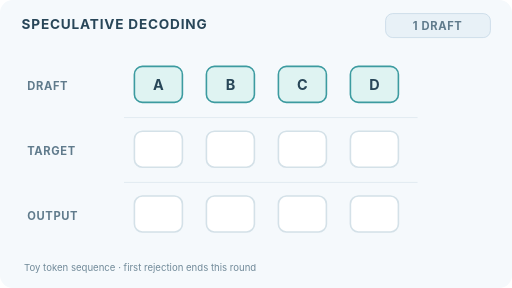
t = 0.00 s
t = 1.49 s: frame unchanged from t = 0.00 s, image omitted
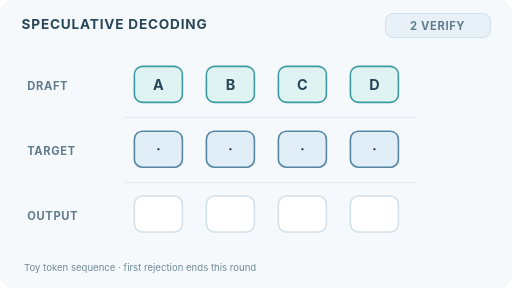
t = 2.50 s
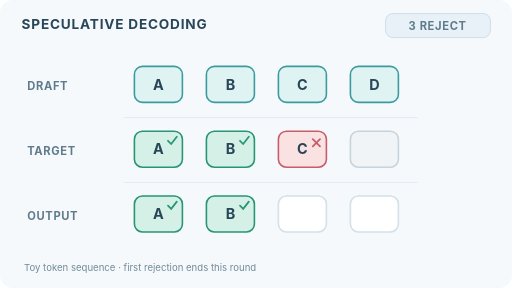
t = 4.00 s
t = 5.49 s: frame unchanged from t = 4.00 s, image omitted
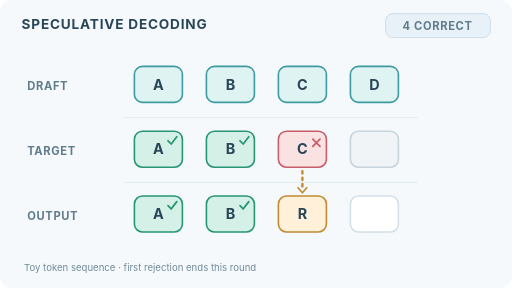
t = 6.50 s

The animated SVG that drew these frames (rendered in a browser with its animation timeline set to each time). Animation: 4 SMIL elements (animate=4); one cycle of 8.00 s, repeats indefinitely.

<svg xmlns="http://www.w3.org/2000/svg" width="640" height="360" viewBox="0 0 640 360" role="img" aria-labelledby="title desc">
<title id="title">Speculative decoding: draft, parallel verification, first rejection and residual correction</title><desc id="desc">Four stages show draft tokens A B C D, one parallel target verification, acceptance of A and B, rejection of C, and corrected token R from the residual distribution. D is discarded. Decisions are illustrative random draws, not equality tests.</desc>
<style>text{font-family:Inter,system-ui,Arial,sans-serif;fill:#284658}.head{font-size:17px;font-weight:750;letter-spacing:1px}.label{font-size:14px;font-weight:700;letter-spacing:.8px;fill:#607b8c}.cell{font-size:18px;font-weight:750}.note{font-size:12px;fill:#718a99}.phase{opacity:0}@media(prefers-reduced-motion:reduce){.phase{opacity:0!important}.phase0{opacity:1!important}.scan{display:none!important}}</style>
<rect width="640" height="360" rx="16" fill="#f5f9fc"/><text x="27" y="36" class="head" >SPECULATIVE DECODING</text><text x="34" y="112" class="label" >DRAFT</text><text x="34" y="194" class="label" >TARGET</text><text x="34" y="275" class="label" >OUTPUT</text><path d="M155 147H522M155 228H522" stroke="#dce7ee" stroke-width="1"/><text x="30" y="339" class="note" >Toy token sequence · first rejection ends this round</text><g class="phase phase0" opacity="1"><rect x="482" y="17" width="131" height="30" rx="9" fill="#e8f1f7" stroke="#c6d9e6" stroke-width="1"/><text x="547" y="37" class="label" text-anchor="middle">1  DRAFT</text><rect x="168" y="83" width="60" height="45" rx="10" fill="#dff3f2" stroke="#3c9ba0" stroke-width="2"/><text x="198" y="112" class="cell" text-anchor="middle">A</text><rect x="258" y="83" width="60" height="45" rx="10" fill="#dff3f2" stroke="#3c9ba0" stroke-width="2"/><text x="288" y="112" class="cell" text-anchor="middle">B</text><rect x="348" y="83" width="60" height="45" rx="10" fill="#dff3f2" stroke="#3c9ba0" stroke-width="2"/><text x="378" y="112" class="cell" text-anchor="middle">C</text><rect x="438" y="83" width="60" height="45" rx="10" fill="#dff3f2" stroke="#3c9ba0" stroke-width="2"/><text x="468" y="112" class="cell" text-anchor="middle">D</text><rect x="168" y="164" width="60" height="45" rx="10" fill="#fff" stroke="#d4e1e8" stroke-width="2"/><rect x="258" y="164" width="60" height="45" rx="10" fill="#fff" stroke="#d4e1e8" stroke-width="2"/><rect x="348" y="164" width="60" height="45" rx="10" fill="#fff" stroke="#d4e1e8" stroke-width="2"/><rect x="438" y="164" width="60" height="45" rx="10" fill="#fff" stroke="#d4e1e8" stroke-width="2"/><rect x="168" y="245" width="60" height="45" rx="10" fill="#fff" stroke="#d4e1e8" stroke-width="2"/><rect x="258" y="245" width="60" height="45" rx="10" fill="#fff" stroke="#d4e1e8" stroke-width="2"/><rect x="348" y="245" width="60" height="45" rx="10" fill="#fff" stroke="#d4e1e8" stroke-width="2"/><rect x="438" y="245" width="60" height="45" rx="10" fill="#fff" stroke="#d4e1e8" stroke-width="2"/><animate attributeName="opacity" values="1;1;0;0;0;0;0;0;1" keyTimes="0;.249;.25;.499;.5;.749;.75;.999;1" dur="8s" repeatCount="indefinite" calcMode="discrete"/></g><g class="phase phase1" opacity="0"><rect x="482" y="17" width="131" height="30" rx="9" fill="#e8f1f7" stroke="#c6d9e6" stroke-width="1"/><text x="547" y="37" class="label" text-anchor="middle">2  VERIFY</text><rect x="168" y="83" width="60" height="45" rx="10" fill="#dff3f2" stroke="#3c9ba0" stroke-width="2"/><text x="198" y="112" class="cell" text-anchor="middle">A</text><rect x="258" y="83" width="60" height="45" rx="10" fill="#dff3f2" stroke="#3c9ba0" stroke-width="2"/><text x="288" y="112" class="cell" text-anchor="middle">B</text><rect x="348" y="83" width="60" height="45" rx="10" fill="#dff3f2" stroke="#3c9ba0" stroke-width="2"/><text x="378" y="112" class="cell" text-anchor="middle">C</text><rect x="438" y="83" width="60" height="45" rx="10" fill="#dff3f2" stroke="#3c9ba0" stroke-width="2"/><text x="468" y="112" class="cell" text-anchor="middle">D</text><rect x="168" y="164" width="60" height="45" rx="10" fill="#e1edf7" stroke="#5486a4" stroke-width="2"/><text x="198" y="193" class="cell" text-anchor="middle">·</text><rect x="258" y="164" width="60" height="45" rx="10" fill="#e1edf7" stroke="#5486a4" stroke-width="2"/><text x="288" y="193" class="cell" text-anchor="middle">·</text><rect x="348" y="164" width="60" height="45" rx="10" fill="#e1edf7" stroke="#5486a4" stroke-width="2"/><text x="378" y="193" class="cell" text-anchor="middle">·</text><rect x="438" y="164" width="60" height="45" rx="10" fill="#e1edf7" stroke="#5486a4" stroke-width="2"/><text x="468" y="193" class="cell" text-anchor="middle">·</text><rect x="168" y="245" width="60" height="45" rx="10" fill="#fff" stroke="#d4e1e8" stroke-width="2"/><rect x="258" y="245" width="60" height="45" rx="10" fill="#fff" stroke="#d4e1e8" stroke-width="2"/><rect x="348" y="245" width="60" height="45" rx="10" fill="#fff" stroke="#d4e1e8" stroke-width="2"/><rect x="438" y="245" width="60" height="45" rx="10" fill="#fff" stroke="#d4e1e8" stroke-width="2"/><animate attributeName="opacity" values="0;0;1;1;0;0;0;0;0" keyTimes="0;.249;.25;.499;.5;.749;.75;.999;1" dur="8s" repeatCount="indefinite" calcMode="discrete"/></g><g class="phase phase2" opacity="0"><rect x="482" y="17" width="131" height="30" rx="9" fill="#e8f1f7" stroke="#c6d9e6" stroke-width="1"/><text x="547" y="37" class="label" text-anchor="middle">3  REJECT</text><rect x="168" y="83" width="60" height="45" rx="10" fill="#dff3f2" stroke="#3c9ba0" stroke-width="2"/><text x="198" y="112" class="cell" text-anchor="middle">A</text><rect x="258" y="83" width="60" height="45" rx="10" fill="#dff3f2" stroke="#3c9ba0" stroke-width="2"/><text x="288" y="112" class="cell" text-anchor="middle">B</text><rect x="348" y="83" width="60" height="45" rx="10" fill="#dff3f2" stroke="#3c9ba0" stroke-width="2"/><text x="378" y="112" class="cell" text-anchor="middle">C</text><rect x="438" y="83" width="60" height="45" rx="10" fill="#dff3f2" stroke="#3c9ba0" stroke-width="2"/><text x="468" y="112" class="cell" text-anchor="middle">D</text><rect x="168" y="164" width="60" height="45" rx="10" fill="#d5f1e7" stroke="#289575" stroke-width="2"/><text x="198" y="193" class="cell" text-anchor="middle">A</text><path d="M210 176l4 4 7-9" fill="none" stroke="#289575" stroke-width="2.2" stroke-linecap="round"/><rect x="258" y="164" width="60" height="45" rx="10" fill="#d5f1e7" stroke="#289575" stroke-width="2"/><text x="288" y="193" class="cell" text-anchor="middle">B</text><path d="M300 176l4 4 7-9" fill="none" stroke="#289575" stroke-width="2.2" stroke-linecap="round"/><rect x="348" y="164" width="60" height="45" rx="10" fill="#fae2e3" stroke="#c65e69" stroke-width="2"/><text x="378" y="193" class="cell" text-anchor="middle">C</text><path d="M391 174l9 9m0-9l-9 9" fill="none" stroke="#c65e69" stroke-width="2.2" stroke-linecap="round"/><rect x="438" y="164" width="60" height="45" rx="10" fill="#f1f4f6" stroke="#c8d4dc" stroke-width="2"/><rect x="168" y="245" width="60" height="45" rx="10" fill="#d5f1e7" stroke="#289575" stroke-width="2"/><text x="198" y="274" class="cell" text-anchor="middle">A</text><path d="M210 257l4 4 7-9" fill="none" stroke="#289575" stroke-width="2.2" stroke-linecap="round"/><rect x="258" y="245" width="60" height="45" rx="10" fill="#d5f1e7" stroke="#289575" stroke-width="2"/><text x="288" y="274" class="cell" text-anchor="middle">B</text><path d="M300 257l4 4 7-9" fill="none" stroke="#289575" stroke-width="2.2" stroke-linecap="round"/><rect x="348" y="245" width="60" height="45" rx="10" fill="#fff" stroke="#d4e1e8" stroke-width="2"/><rect x="438" y="245" width="60" height="45" rx="10" fill="#fff" stroke="#d4e1e8" stroke-width="2"/><animate attributeName="opacity" values="0;0;0;0;1;1;0;0;0" keyTimes="0;.249;.25;.499;.5;.749;.75;.999;1" dur="8s" repeatCount="indefinite" calcMode="discrete"/></g><g class="phase phase3" opacity="0"><rect x="482" y="17" width="131" height="30" rx="9" fill="#e8f1f7" stroke="#c6d9e6" stroke-width="1"/><text x="547" y="37" class="label" text-anchor="middle">4  CORRECT</text><rect x="168" y="83" width="60" height="45" rx="10" fill="#dff3f2" stroke="#3c9ba0" stroke-width="2"/><text x="198" y="112" class="cell" text-anchor="middle">A</text><rect x="258" y="83" width="60" height="45" rx="10" fill="#dff3f2" stroke="#3c9ba0" stroke-width="2"/><text x="288" y="112" class="cell" text-anchor="middle">B</text><rect x="348" y="83" width="60" height="45" rx="10" fill="#dff3f2" stroke="#3c9ba0" stroke-width="2"/><text x="378" y="112" class="cell" text-anchor="middle">C</text><rect x="438" y="83" width="60" height="45" rx="10" fill="#dff3f2" stroke="#3c9ba0" stroke-width="2"/><text x="468" y="112" class="cell" text-anchor="middle">D</text><rect x="168" y="164" width="60" height="45" rx="10" fill="#d5f1e7" stroke="#289575" stroke-width="2"/><text x="198" y="193" class="cell" text-anchor="middle">A</text><path d="M210 176l4 4 7-9" fill="none" stroke="#289575" stroke-width="2.2" stroke-linecap="round"/><rect x="258" y="164" width="60" height="45" rx="10" fill="#d5f1e7" stroke="#289575" stroke-width="2"/><text x="288" y="193" class="cell" text-anchor="middle">B</text><path d="M300 176l4 4 7-9" fill="none" stroke="#289575" stroke-width="2.2" stroke-linecap="round"/><rect x="348" y="164" width="60" height="45" rx="10" fill="#fae2e3" stroke="#c65e69" stroke-width="2"/><text x="378" y="193" class="cell" text-anchor="middle">C</text><path d="M391 174l9 9m0-9l-9 9" fill="none" stroke="#c65e69" stroke-width="2.2" stroke-linecap="round"/><rect x="438" y="164" width="60" height="45" rx="10" fill="#f1f4f6" stroke="#c8d4dc" stroke-width="2"/><rect x="168" y="245" width="60" height="45" rx="10" fill="#d5f1e7" stroke="#289575" stroke-width="2"/><text x="198" y="274" class="cell" text-anchor="middle">A</text><path d="M210 257l4 4 7-9" fill="none" stroke="#289575" stroke-width="2.2" stroke-linecap="round"/><rect x="258" y="245" width="60" height="45" rx="10" fill="#d5f1e7" stroke="#289575" stroke-width="2"/><text x="288" y="274" class="cell" text-anchor="middle">B</text><path d="M300 257l4 4 7-9" fill="none" stroke="#289575" stroke-width="2.2" stroke-linecap="round"/><rect x="348" y="245" width="60" height="45" rx="10" fill="#fff0d9" stroke="#c18b35" stroke-width="2"/><text x="378" y="274" class="cell" text-anchor="middle">R</text><rect x="438" y="245" width="60" height="45" rx="10" fill="#fff" stroke="#d4e1e8" stroke-width="2"/><path d="M378 214v23" stroke="#c18b35" stroke-width="3" stroke-linecap="round" stroke-dasharray="3 5"/><path d="M372 234l6 7 6-7" fill="none" stroke="#c18b35" stroke-width="2"/><animate attributeName="opacity" values="0;0;0;0;0;0;1;1;0" keyTimes="0;.249;.25;.499;.5;.749;.75;.999;1" dur="8s" repeatCount="indefinite" calcMode="discrete"/></g></svg>
